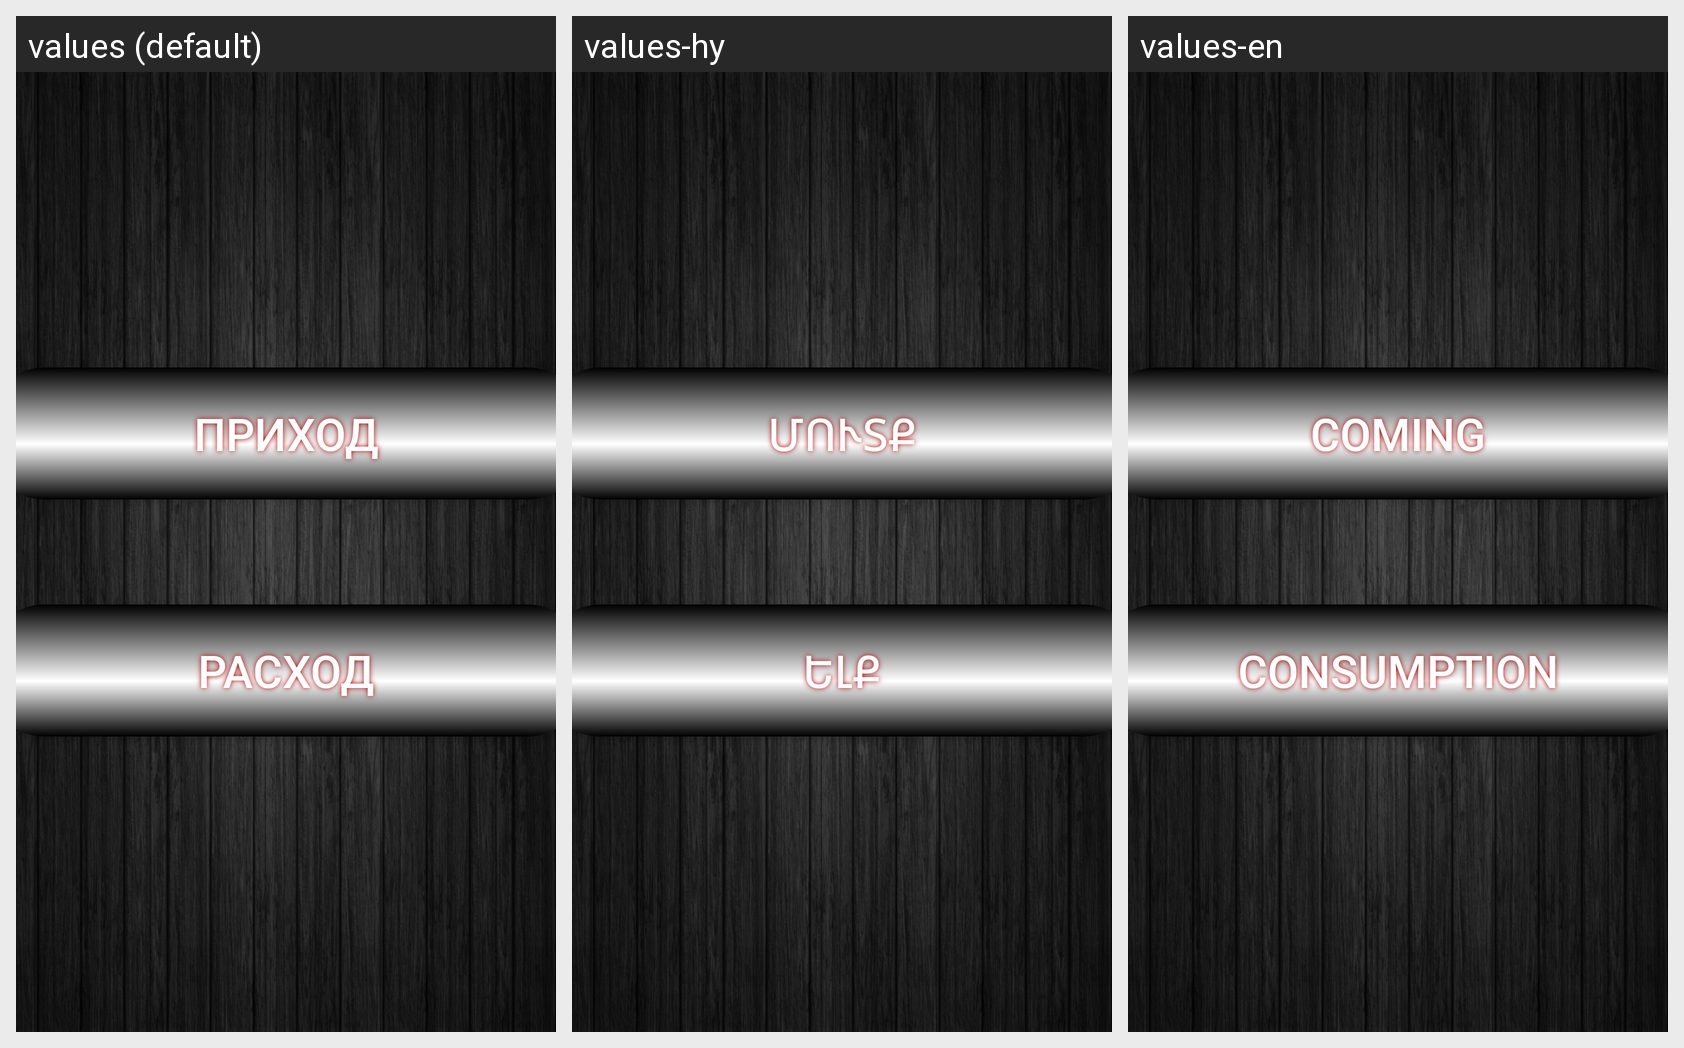

The same Android screen rendered under several of its app's locales, left to right. List the strings drawn on it with the default value and each locale's translation.
Android screen res/layout/user_activity_main_povorot.xml rendered under 3 locales, left to right: values (default), values-hy, values-en. Device: Nexus 5 (rendered at 1080×1920; each locale shown at half size, 540×960, under a caption strip naming it); theme AppTheme.
Strings drawn on this screen, with the default value and each locale's value (text and hints the layout hard-codes, and strings that could not be matched under every locale, appear in the picture but are not listed):

b1_1
  values: ПРИХОД
  values-hy: Մուտք
  values-en: COMING

b1_2
  values: РАСХОД
  values-hy: Ելք
  values-en: CONSUMPTION
